Run: headless pygame with SDL's dummy video driver; simulated clock (each Clock.tick advances the game by its frame time, no real sleeping); random seed 0; keys injected as events and as key.get_pressed() state; no mouse input.
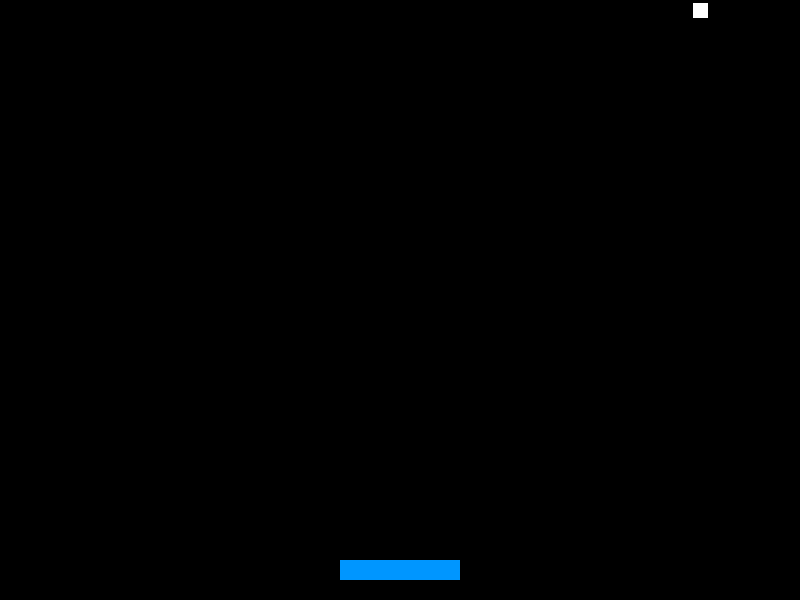
Frame 1 of 4 · flips 1–60 · no input
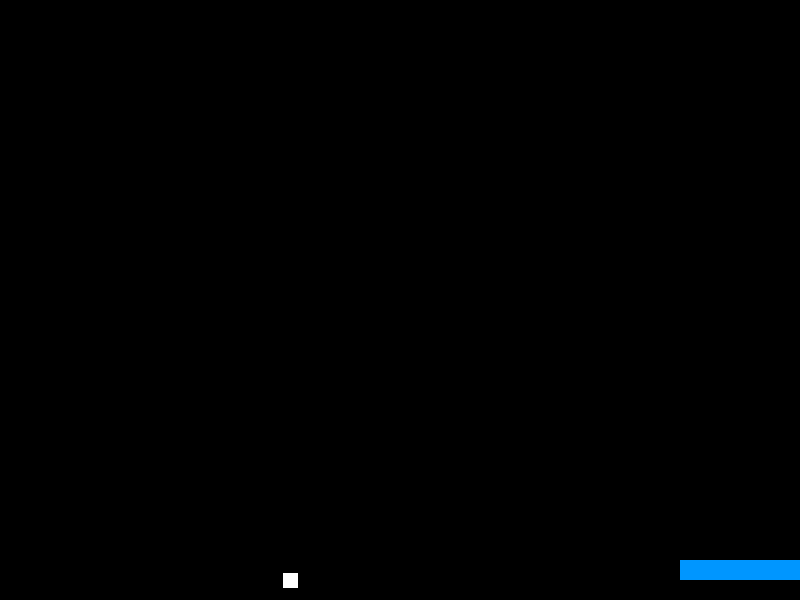
Frame 2 of 4 · flips 61–180 · tapped SPACE, RETURN · held RIGHT (→), D
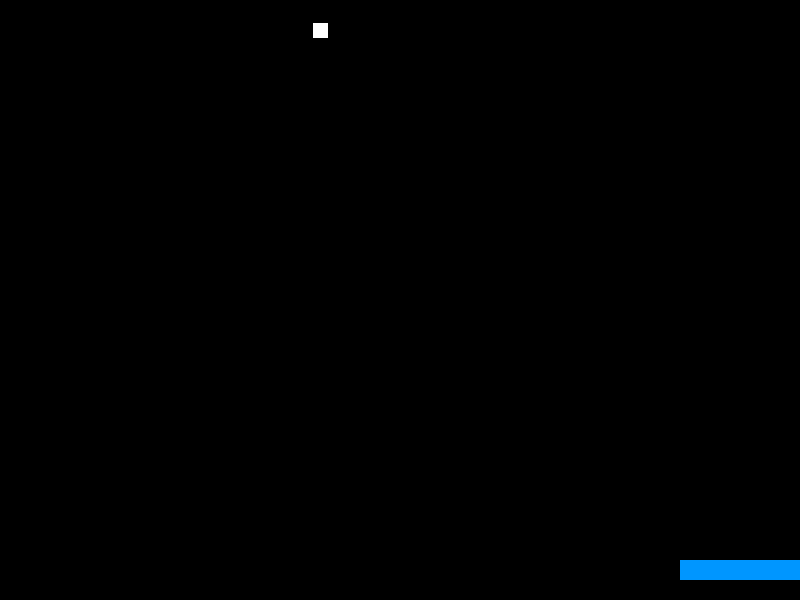
Frame 3 of 4 · flips 181–300 · held DOWN (↓), S
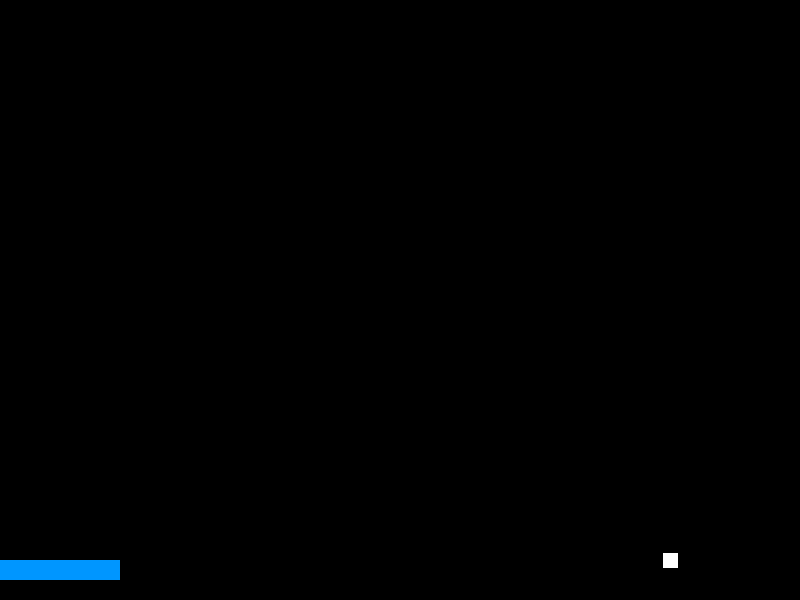
Frame 4 of 4 · flips 301–420 · held LEFT (←), A, UP (↑), W

The pygame program that drew these frames:

import pygame
import sys


pygame.init()


WINDOW_WIDTH = 800
WINDOW_HEIGHT = 600
screen = pygame.display.set_mode((WINDOW_WIDTH, WINDOW_HEIGHT))
pygame.display.set_caption("Brick Smash 2")

WHITE = (255,255,255)
BLUE = (0,150,255)

clock = pygame.time.Clock()


class Paddle(pygame.sprite.Sprite):

    def __init__(self):
        super().__init__()

        self.image = pygame.Surface((120,20))
        self.image.fill(BLUE)

        self.rect = self.image.get_rect()
        self.rect.centerx = WINDOW_WIDTH // 2
        self.rect.bottom = WINDOW_HEIGHT - 20

        self.speed = 8

    def update(self):
        keys = pygame.key.get_pressed()

        if keys[pygame.K_LEFT]:
            self.rect.x -= self.speed

        if keys[pygame.K_RIGHT]:
            self.rect.x += self.speed

        if self.rect.left < 0:
            self.rect.left = 0
        if self.rect.right > WINDOW_WIDTH:
            self.rect.right = WINDOW_WIDTH



class Ball(pygame.sprite.Sprite):

    def __init__(self):
        super().__init__()

        self.image = pygame.Surface((15,15))
        self.image.fill((255,255,255))

        self.rect = self.image.get_rect()
        self.rect.center = (WINDOW_WIDTH//2, WINDOW_HEIGHT//2)

        self.speed_x = 5
        self.speed_y = -5

    def update(self):

        self.rect.x += self.speed_x
        self.rect.y += self.speed_y

        # Bounce off left/right walls
        if self.rect.left <= 0 or self.rect.right >= WINDOW_WIDTH:
            self.speed_x *= -1

        # Bounce off top/bottom
        if self.rect.top <= 0 or self.rect.bottom >= WINDOW_HEIGHT:
            self.speed_y *= -1



paddle = Paddle()
ball = Ball()

paddle_group = pygame.sprite.Group()
ball_group = pygame.sprite.Group()

paddle_group.add(paddle)
ball_group.add(ball)



running = True

while running:

    for event in pygame.event.get():
        if event.type == pygame.QUIT:
            running = False

    
    paddle_group.update()
    ball_group.update()

    
    if pygame.sprite.spritecollide(ball, paddle_group, False):
        ball.speed_y *= -1

    
    screen.fill((0,0,0))

    paddle_group.draw(screen)
    ball_group.draw(screen)

    pygame.display.update()
    clock.tick(60)

pygame.quit()
sys.exit()
